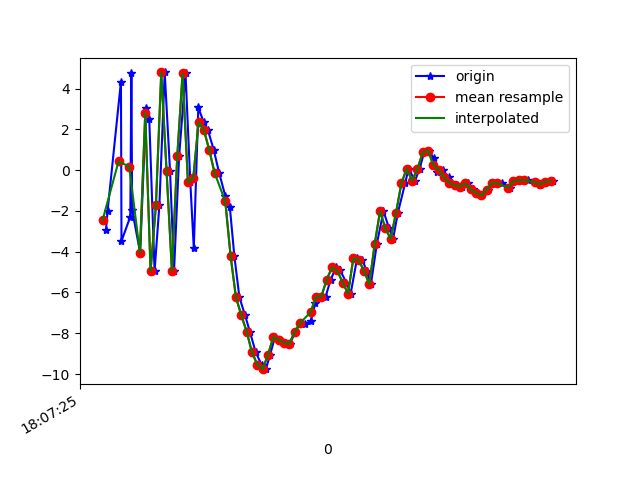

The table this chart was drawn from, first rows:
1617818845913, 514489456844977, -2.932845, 0.12293959, 5.1815977
1617818845919, 514489476075747, -1.991, 0.4648, -7.709
1617818845969, 514489495306517, 4.341, 1.663, 4.454
1617818845971, 514489514537287, -3.482, -0.2448, 5.031
1617818846004, 514489533768057, -2.284, 0.2483, -7.521
1617818846008, 514489552998827, 4.767, 1.697, 2.49
1617818846011, 514489572229597, -1.964, 0.0451, 6.453
1617818846041, 514489591460367, -4.057, -0.1078, -6.17
1617818846063, 514489610691137, 3.063, 1.443, -2.865
1617818846075, 514489629921907, 2.521, 1.031, 7.144
1617818846095, 514489649152677, -4.947, -0.2335, 0.2385
1617818846113, 514489668383447, -1.732, 0.9453, -8.284
1617818846133, 514489687614217, 4.788, 2, 0.7144
1617818846153, 514489706844987, -0.06179, 1.001, 6.401
1617818846168, 514489726075757, -4.935, 0.2755, -3.796
1617818846187, 514489745306527, 0.6792, 1.891, -8.102
1617818846211, 514489764537297, 4.74, 2.174, 3.389
1617818846229, 514489783768067, -0.606, -0.08451, 6.62
1617818846242, 514489802998837, -3.837, -0.2477, -3.212
1617818846259, 514489822229607, 3.074, 1.171, -2.332
1617818846279, 514489841460377, 2.349, -0.4124, 9.573
1617818846295, 514489860691147, 1.96, -1.251, 9.515
1617818846317, 514489879921917, 0.9803, -2.883, 11.8
1617818846337, 514489899152687, -0.1382, -3.245, 13.97
1617818846360, 514489918383457, -1.265, -2.797, 13.56
1617818846377, 514489937614227, -1.799, -4.584, 14.01
1617818846394, 514489956844997, -4.217, -5.727, 14.44
1617818846413, 514489976075767, -6.238, -4.926, 13.4
1617818846434, 514489995306537, -7.114, -3.346, 10.03
1617818846452, 514490014537307, -7.915, -3.796, 7.466
1617818846474, 514490033768077, -8.931, -2.99, 4.728
1617818846496, 514490052998847, -9.54, -1.293, 2.066
1617818846512, 514490072229617, -9.761, -0.4907, -0.636
1617818846528, 514490091579692, -9.06, 1.254, -3.89
1617818846546, 514490110810462, -8.189, 1.725, -6.109
1617818846566, 514490130041232, -8.322, 0.86, -7.416
1617818846583, 514490149272002, -8.462, 0.5329, -8.148
1617818846602, 514490168502772, -8.511, 0.5563, -8.158
1617818846623, 514490187733542, -7.932, 0.9014, -7.876
1617818846642, 514490206964312, -7.478, 0.5365, -7.101
1617818846658, 514490226195082, -7.539, 0.5287, -6.633
1617818846680, 514490245425852, -7.409, 0.4187, -6.103
1617818846698, 514490264656622, -6.512, 0.4226, -5.874
1617818846714, 514490283887392, -6.206, 0.3184, -5.573
1617818846736, 514490303118162, -6.205, 0.2076, -5.413
1617818846755, 514490322348932, -5.371, 0.4467, -5.084
1617818846775, 514490341579702, -4.775, 0.2895, -4.706
1617818846791, 514490360810472, -4.923, -0.02333, -3.757
1617818846814, 514490380041242, -5.522, 0.08777, -2.764
1617818846830, 514490399272012, -6.053, -0.0211, -2.686
1617818846854, 514490418502782, -4.323, -0.5072, -2.821
1617818846874, 514490437733552, -4.401, -1.17, -1.595
1617818846890, 514490456964322, -4.956, -1.458, 0.1825
1617818846906, 514490476195092, -5.585, -1.155, 0.4299
1617818846928, 514490495425862, -3.626, -0.5447, 0.07785
1617818846953, 514490514656632, -2.018, -0.9199, 0.9747
1617818846974, 514490533887402, -2.857, -2.831, 4.328
1617818846989, 514490553118172, -3.373, -2.912, 7.025
1617818847007, 514490572348942, -2.085, -1.751, 6.815
1617818847034, 514490591579712, -0.6531, -2.016, 7.235
1617818847047, 514490610810482, 0.0707, -2.166, 8.866
... 29 more rows
